The GitHub repository zakuangyong/yolov11-view-cls-train contains a labelled image folder "car-view-cls" with 8 categories: back, back left side 45 degrees, back right side 45 degrees, front, front left side 45 degrees, front right side 45 degrees, left side, right side. Examples follow, each with its label.

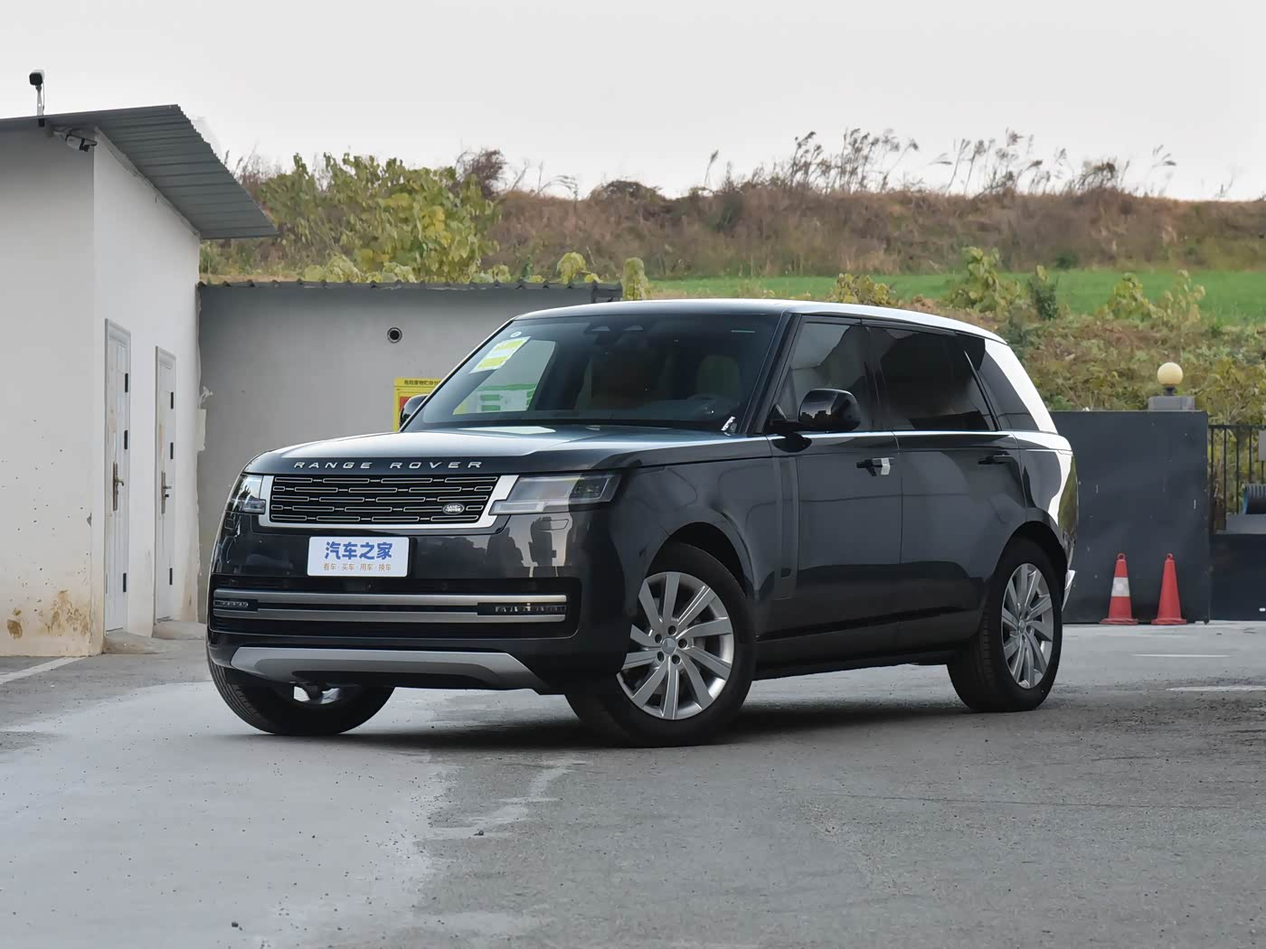
Label: front left side 45 degrees

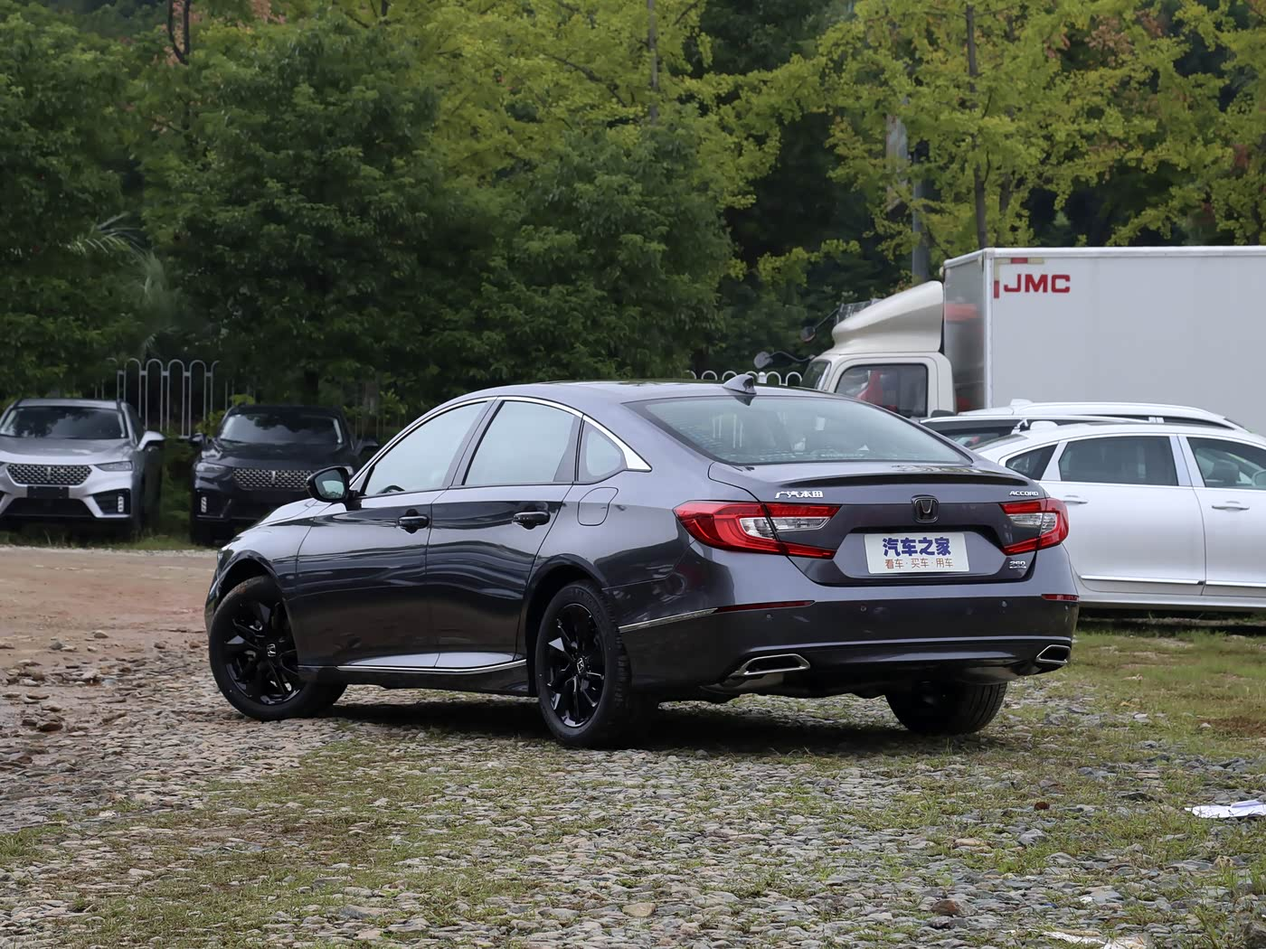
Label: back left side 45 degrees

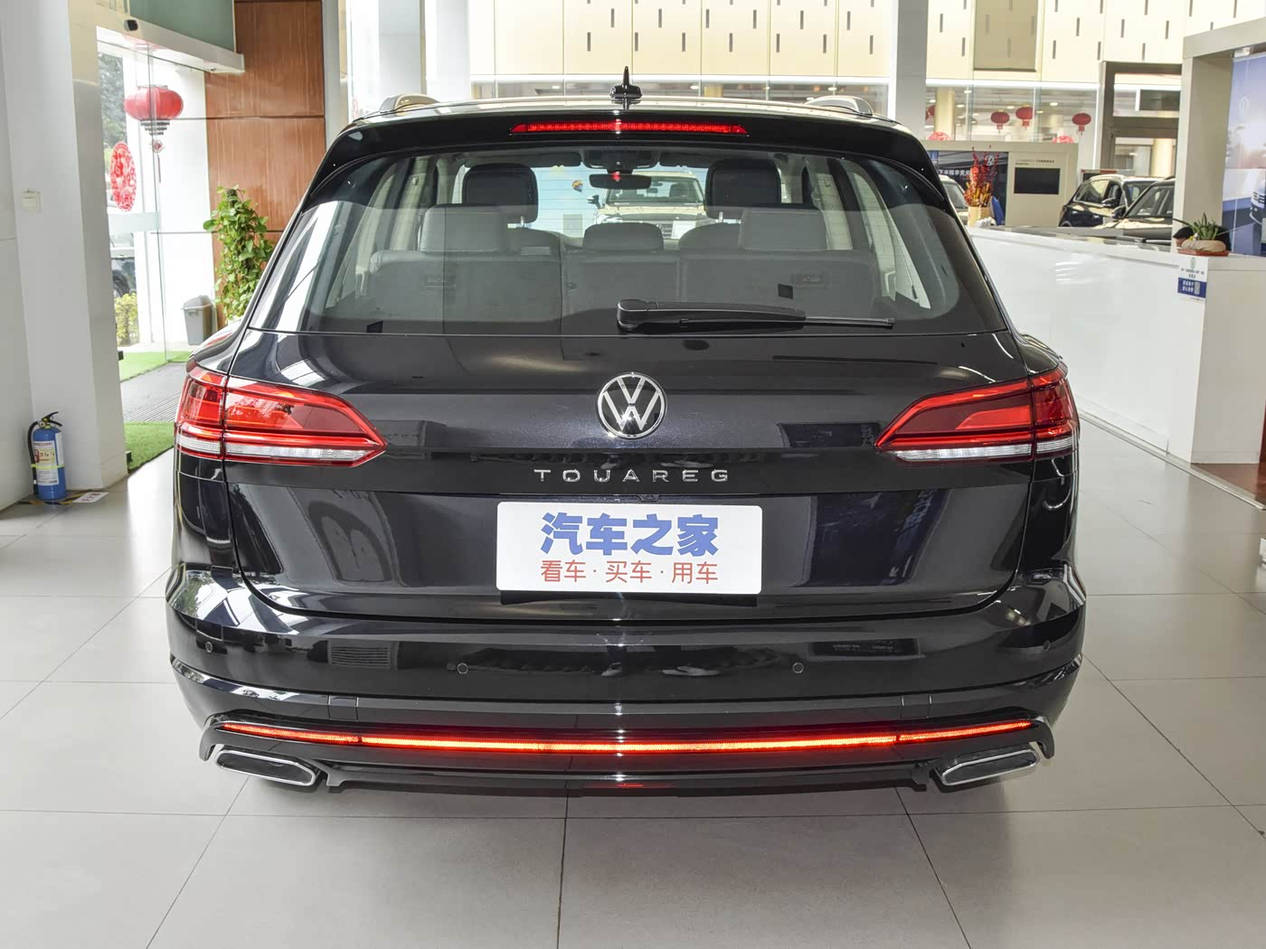
Label: back

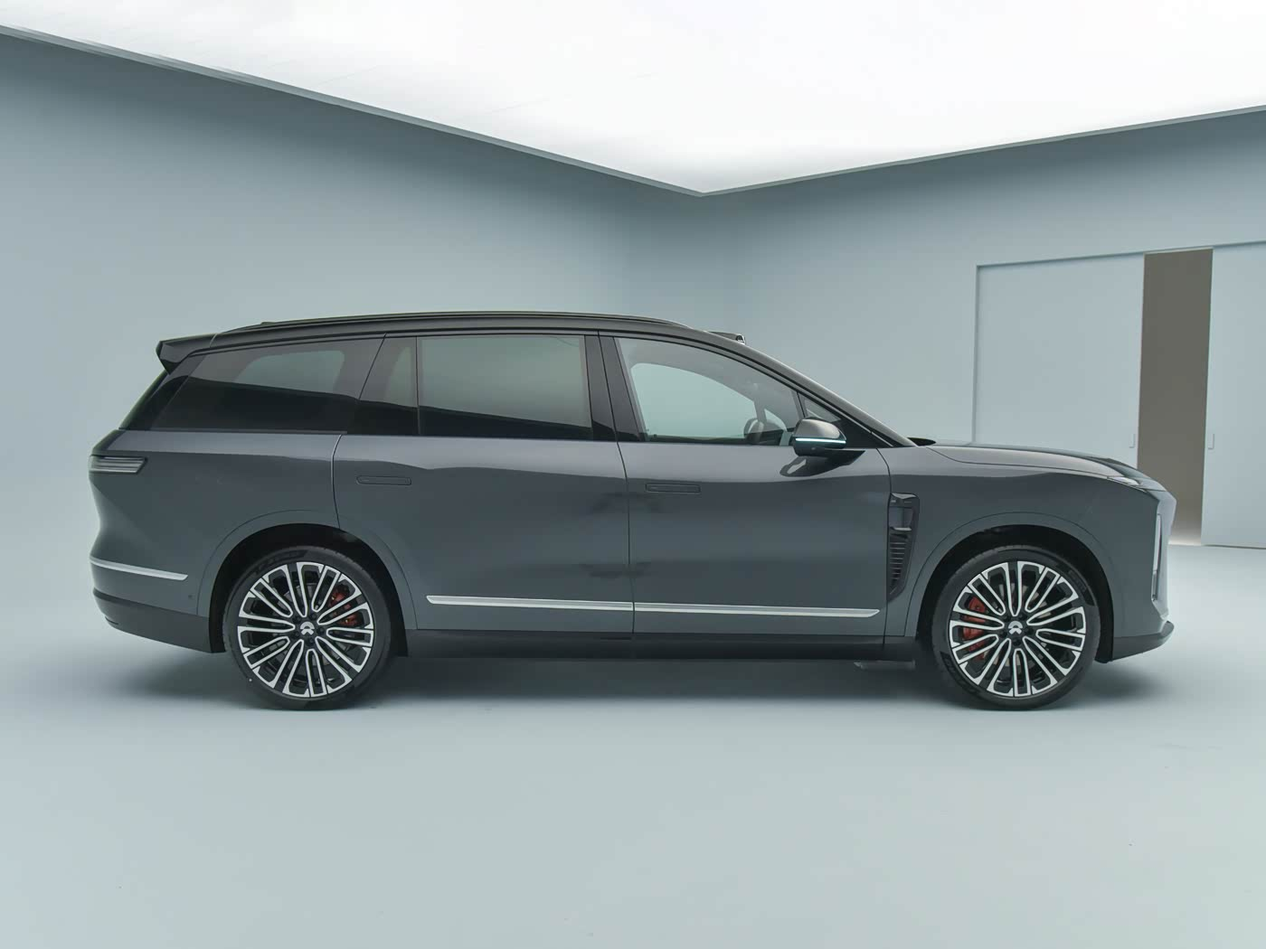
Label: right side

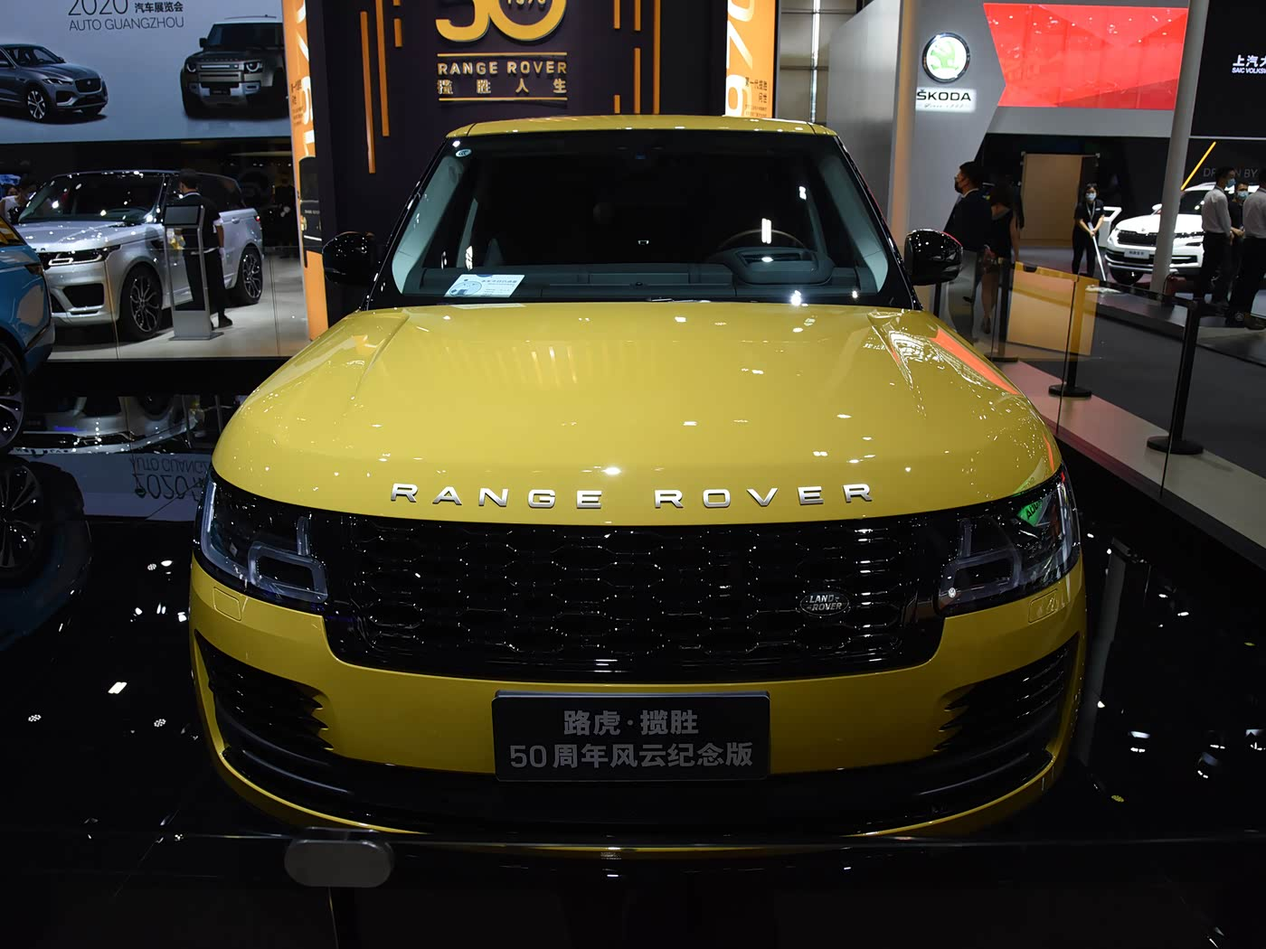
Label: front

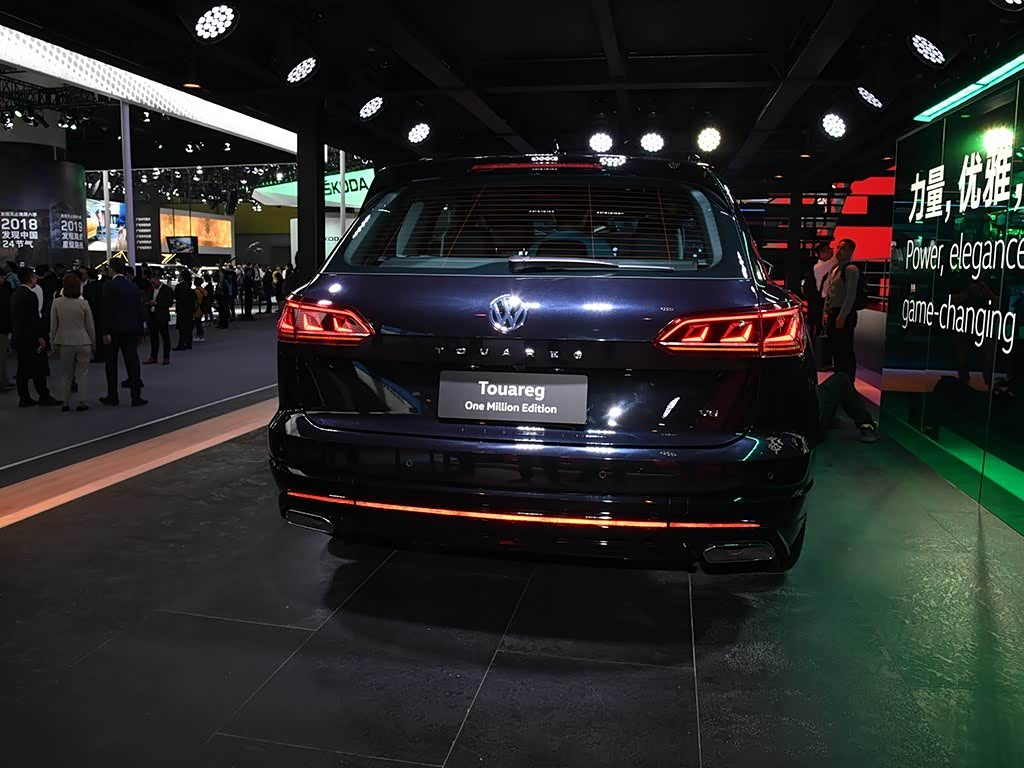
Label: back right side 45 degrees
